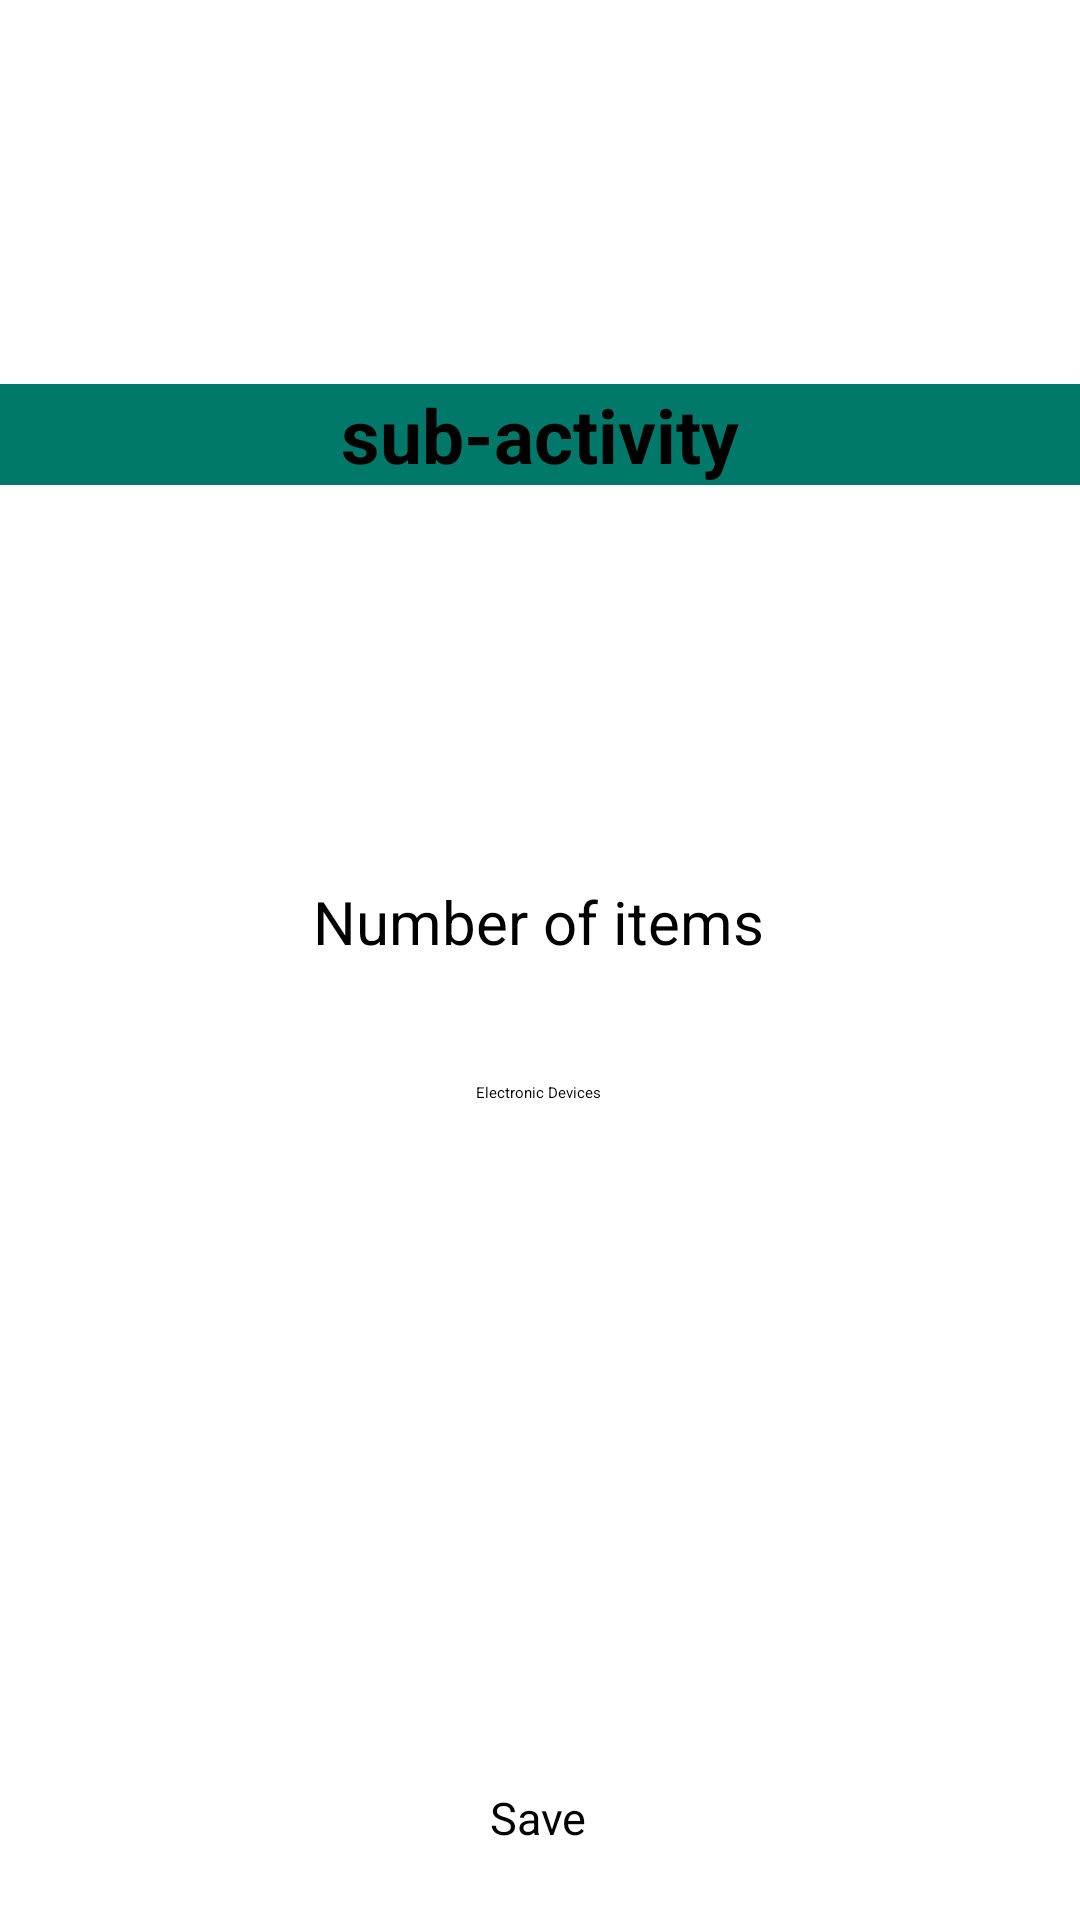

The Android layout XML behind this screen, and the referenced resources:
<!-- AndroidManifest.xml: application theme Theme.B07DemoSummer2024 -->
<!-- res/layout/consumption_input.xml -->
<?xml version="1.0" encoding="utf-8"?>
<androidx.constraintlayout.widget.ConstraintLayout xmlns:android="http://schemas.android.com/apk/res/android"
    xmlns:app="http://schemas.android.com/apk/res-auto"
    xmlns:tools="http://schemas.android.com/tools"
    android:layout_width="match_parent"
    android:layout_height="match_parent">

    <TextView
        android:id="@+id/shoppingPageTextView"
        android:layout_width="match_parent"
        android:layout_height="wrap_content"
        android:layout_marginTop="128dp"
        android:background="@color/teal_700"
        android:text="sub-activity"
        android:textAlignment="center"
        android:textSize="25sp"
        android:textStyle="bold"
        app:layout_constraintEnd_toEndOf="parent"
        app:layout_constraintStart_toStartOf="parent"
        app:layout_constraintTop_toTopOf="parent" />

    <EditText
        android:id="@+id/editTextnumber"
        android:layout_width="wrap_content"
        android:layout_height="wrap_content"
        android:layout_marginTop="132dp"
        android:hint="Number of items"
        android:inputType="numberDecimal"
        android:textSize="20sp"
        app:layout_constraintEnd_toEndOf="parent"
        app:layout_constraintHorizontal_bias="0.498"
        app:layout_constraintStart_toStartOf="parent"
        app:layout_constraintTop_toBottomOf="@+id/shoppingPageTextView" />

    <Spinner
        android:layout_width="wrap_content"
        android:layout_height="wrap_content"
        android:layout_marginTop="40dp"
        android:entries="@array/electronic_types"
        android:textSize="20sp"
        app:layout_constraintEnd_toEndOf="parent"
        app:layout_constraintHorizontal_bias="0.498"
        app:layout_constraintStart_toStartOf="parent"
        app:layout_constraintTop_toBottomOf="@+id/editTextnumber" />

    <Button
        android:id="@+id/shoppingPageSaveButton"
        android:layout_width="wrap_content"
        android:layout_height="wrap_content"
        android:layout_marginBottom="24dp"
        android:text="Save"
        android:textAlignment="center"
        android:textSize="15sp"
        app:layout_constraintBottom_toBottomOf="parent"
        app:layout_constraintEnd_toEndOf="parent"
        app:layout_constraintHorizontal_bias="0.498"
        app:layout_constraintStart_toStartOf="parent" />

</androidx.constraintlayout.widget.ConstraintLayout>
<!-- resources referenced by this layout -->
<resources>
  <string-array name="electronic_types">
          <item>Electronic Devices</item>
          <item>Kitchen Appliances</item>
          <item>Laundry Appliances</item>
          <item>Other</item>
      </string-array>
  <color name="teal_700">#00796B</color>
</resources>
